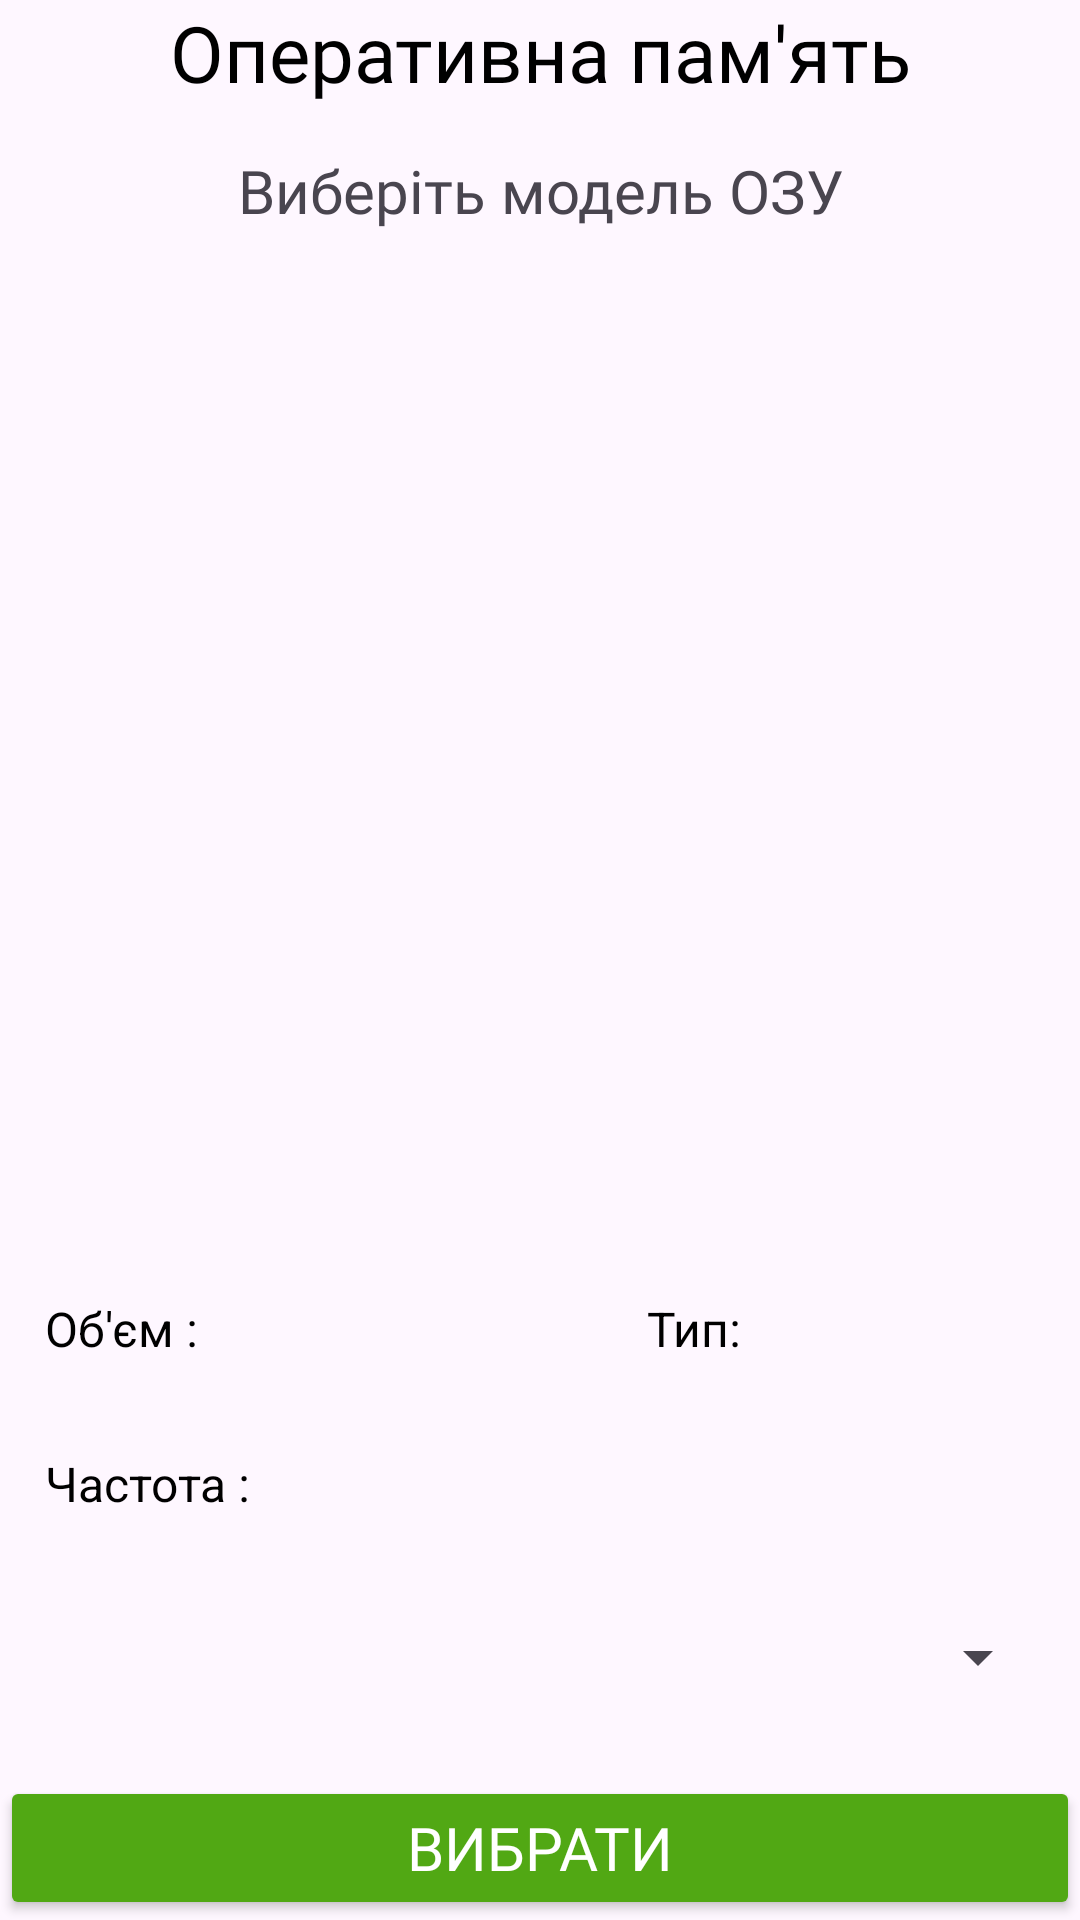

Android layout source for this screen:
<!-- AndroidManifest.xml: application theme Theme.Kursova -->
<!-- res/layout/activity_ram.xml -->
<?xml version="1.0" encoding="utf-8"?>
<LinearLayout xmlns:android="http://schemas.android.com/apk/res/android"
    xmlns:app="http://schemas.android.com/apk/res-auto"
    xmlns:tools="http://schemas.android.com/tools"
    android:id="@+id/main"
    android:layout_width="match_parent"
    android:layout_height="match_parent"
    android:orientation="vertical">

    <TextView
        android:layout_width="match_parent"
        android:layout_height="wrap_content"
        android:fontFamily="@font/inter_medium"
        android:gravity="center"
        android:text="Оперативна пам'ять"
        android:textColor="@color/black"
        android:textSize="26sp"
        app:layout_constraintEnd_toEndOf="parent"
        app:layout_constraintHorizontal_bias="0.5"
        app:layout_constraintStart_toStartOf="parent"
        app:layout_constraintTop_toTopOf="parent"
        tools:ignore="HardcodedText" />

    <TextView
        android:id="@+id/textView3"
        android:layout_width="match_parent"
        android:layout_height="wrap_content"
        android:layout_marginTop="15dp"
        android:text="Виберіть модель ОЗУ"
        android:fontFamily="@font/inter_medium"
        android:textSize="20sp"
        android:gravity="center"
        tools:ignore="HardcodedText" />
    <ImageView
        android:id="@+id/ramImageView"
        android:layout_margin="20dp"
        android:layout_gravity="center"
        android:layout_width="300dp"
        android:layout_height="300dp"
        tools:ignore="ContentDescription" />
    <LinearLayout
        android:orientation="horizontal"
        android:layout_width="match_parent"
        android:layout_height="wrap_content" >
        <TextView
            android:id="@+id/capacityTextView"
            android:layout_width="wrap_content"
            android:layout_height="wrap_content"
            android:layout_margin="15dp"
            android:layout_marginTop="0dp"
            android:text="Об'єм : "
            android:textColor="@android:color/black"
            android:textSize="16sp"
            tools:ignore="HardcodedText" />

        <TextView
            android:layout_width="69dp"
            android:layout_height="match_parent"
            android:layout_weight="0.5"
            android:text="" />

        <TextView
            android:id="@+id/ddrTextView"
            android:layout_width="wrap_content"
            android:layout_height="wrap_content"
            android:layout_margin="15dp"
            android:layout_marginTop="0dp"
            android:layout_weight="1"
            android:text="Тип: "
            android:textColor="@android:color/black"
            android:textSize="16sp"
            tools:ignore="HardcodedText" />
    </LinearLayout>

    <LinearLayout
        android:layout_width="match_parent"
        android:layout_height="wrap_content"
        android:orientation="horizontal">
        <TextView
            android:id="@+id/frequencyTextView"
            android:layout_width="wrap_content"
            android:layout_height="wrap_content"
            android:layout_margin="15dp"
            android:layout_marginTop="0dp"
            android:text="Частота : "
            android:textColor="@android:color/black"
            android:textSize="16sp"
            tools:ignore="HardcodedText" />
        <TextView
            android:layout_width="wrap_content"
            android:layout_height="match_parent"
            android:layout_weight="0.5"
            android:text=""
            tools:ignore="InefficientWeight" />

    </LinearLayout>


    <Spinner
        android:id="@+id/ram_spinner"
        android:layout_width="match_parent"
        android:layout_height="wrap_content"
        android:layout_marginStart="10dp"
        android:layout_marginTop="20dp"
        android:layout_marginEnd="10dp"
        android:spinnerMode="dropdown" />
    <RelativeLayout
        android:layout_width="match_parent"
        android:layout_height="match_parent">

        <Button
            android:id="@+id/button_ram"
            android:layout_width="match_parent"
            android:layout_height="wrap_content"
            android:layout_alignParentBottom="true"
            android:text="ВИБРАТИ"
            android:fontFamily="@font/inter_bold"
            android:textSize="20sp"
            android:backgroundTint="#51A814"
            android:textColor="@color/white"/>
    </RelativeLayout>

</LinearLayout>
<!-- resources referenced by this layout -->
<resources>
  <color name="black">#FF000000</color>
  <color name="white">#FFFFFFFF</color>
  <style name="Theme.Kursova" parent="Base.Theme.Kursova" />
  <style name="Base.Theme.Kursova" parent="Theme.Material3.DayNight.NoActionBar">
          
          
      </style>
</resources>
